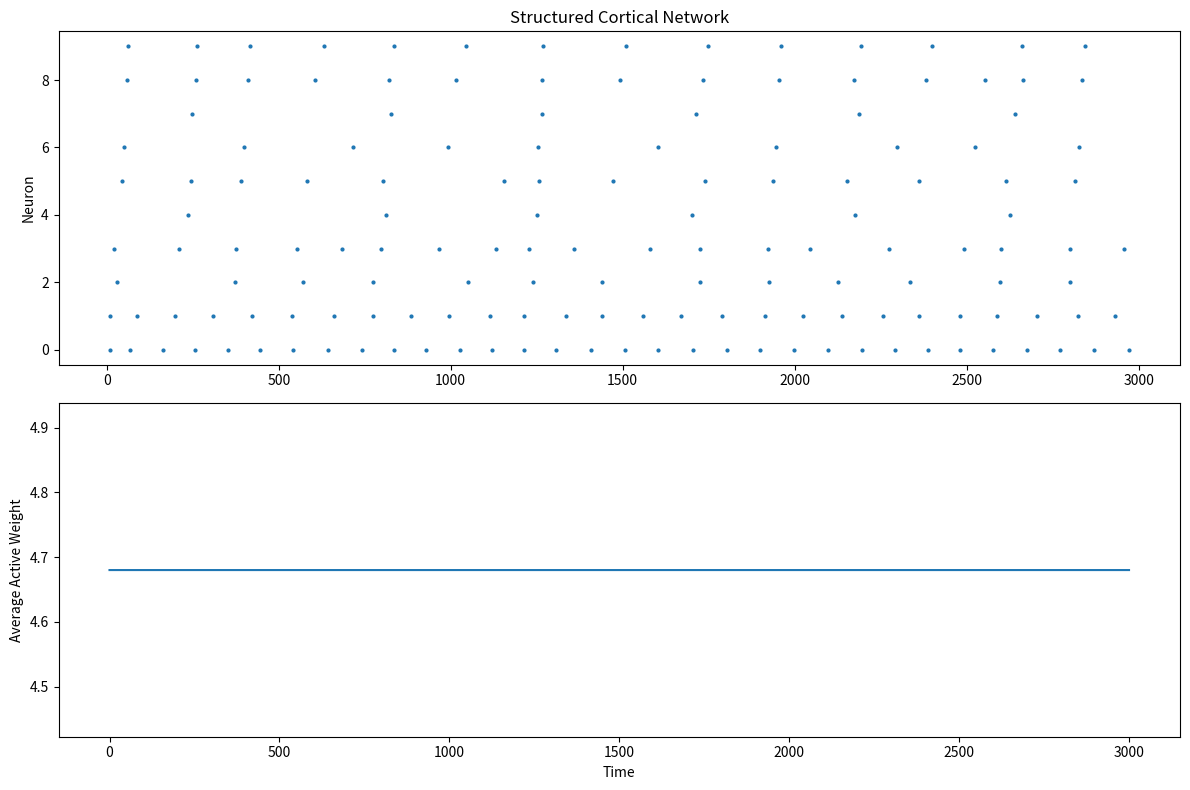

Write Python code to recreate this figure.
# systemic manual weights are added, structured, predictable model
# organized layers for neurons, mimicking a tiny cortical circuit
# hebbian updates = 0. learning rule not triggered, because
# random synchronization was deliberately added, yet hebbian learning only works
# when neurons fire together. 

#new learning rule is required. 

import numpy as np
import matplotlib.pyplot as plt

# PARAMETERS

N = 10 # 10 neurons

time_steps = 3000
dt = 0.5 # splitting computation into half steps for better numerical stability

decay = 0.97

learning_rate = 0.001
max_weight = 10

# HETEROGENEOUS IZHIKEVICH NEURONS

a = np.random.normal(0.02, 0.002, N) # mean, std, size
# biologically, smaller a means slower recovery, larger means faster recovery.

b = np.random.normal(0.20, 0.01, N) # mean, std, size
# higher b means  stronger coupling between voltage and recovery

c = np.full(N, -65.0) # reset voltage after spike
d = np.full(N, 8.0) # increase in recovery variable after spike
# c, d are consistent for all 10 neurons just to control variability for now

v = c.copy() # independent array for voltage
u = b * v

# STRUCTURED CONNECTIVITY

W = np.zeros((N, N)) # initial weight matrix

# altering weight matrix manually
# Feedforward

W[0,2] = 6
W[0,3] = 5

W[1,3] = 6
W[1,4] = 5

W[2,5] = 5
W[3,5] = 5
W[3,6] = 5
W[4,7] = 10

W[5,8] = 6
W[6,8] = 6
W[7,8] = 6

# Feedback

W[5,2] = 2
W[6,3] = 2
W[7,4] = 2

# Interneuron input

W[5,9] = 4
W[6,9] = 4
W[7,9] = 4
W[8,9] = 4

# Interneuron inhibition, only 1 for now, usually 20% inhibitory

W[9,2] = -5
W[9,3] = -5
W[9,4] = -5

W[9,5] = -4
W[9,6] = -4
W[9,7] = -4

W[9,8] = -3
# more sophistication than a random connectivity network.

# DELAYS

delays = np.ones((N,N), dtype=int) 
# dtype=int forces integer values instead of floating point numbers '1.' in array

delays[0,2] = 2
delays[0,3] = 3

delays[1,3] = 2
delays[1,4] = 3

delays[2,5] = 4
delays[3,5] = 4
delays[3,6] = 5
delays[4,7] = 4

delays[5,8] = 3
delays[6,8] = 3
delays[7,8] = 3
# next time will generate delay values based on distance between neurons

# most of these connections don't exist becaues their weights = 0, so
# their delay values are never used.

# EVENT QUEUE

event_queue = [[] for _ in range(time_steps + 100)]
# extra 100 time steps as buffer for delayed timesteps over 1000

syn_current = np.zeros(N)
# stores all incoming synaptic currents per time step

# RECORDING

spike_times = []
spike_neurons = []

spike_counts = np.zeros(N)

avg_weight_trace = []

weight_history = []

# SIMULATION

hebb_updates = 0

for t in range(time_steps):

    weight_history.append(W[0,2])

    syn_current *= decay

    I = syn_current.copy()

    # sensory input

    I[0] += 9 + np.random.normal(0,1)
    I[1] += 9 + np.random.normal(0,1)

    # background cortical noise

    I += np.random.normal(0,0.2,N)
    # real neurons never set in perfect silence. 
    # this noise term approximates the random fluctuations in input.

    # delayed arrivals

    for target, current in event_queue[t]:
        syn_current[target] += current

    spikes = []

    # neuron update

    for i in range(N):

        dv = (0.04*v[i]**2 + 5*v[i] + 140 - u[i] + I[i])

        du = a[i]*(b[i]*v[i]-u[i])

        v[i] += dt*dv
        u[i] += dt*du

        if v[i] >= 30:

            spikes.append(i)

            spike_times.append(t)
            spike_neurons.append(i)

            spike_counts[i] += 1

            v[i] = c[i]
            u[i] += d[i]

    # propagate spikes

    for source in spikes:

        for target in range(N):

            if W[source,target] == 0:
                continue

            arrival = t + delays[source,target]

            if arrival < len(event_queue):

                event_queue[arrival].append(
                    (
                        target,
                        W[source,target]
                    )
                )

    # Hebbian learning

    for source in spikes:

        for target in spikes:

            if source == target:
                continue

            if W[source,target] == 0:
                continue

            if W[source,target] > 0:

                W[source,target] += (
                    learning_rate
                    * (1 - W[source,target]/max_weight)
                )
                hebb_updates += 1
    avg_weight_trace.append(
        np.mean(np.abs(W[W != 0]))

    )

# DIAGNOSTICS

print("\nSpike Counts")

for i in range(N):
    print(f"Neuron {i}: {int(spike_counts[i])}")

print("\nFinal Weights")
print(np.round(W,2))

print(avg_weight_trace[0])
print(avg_weight_trace[-1])

print("Hebbian updates:", hebb_updates)

# PLOTS

plt.figure(figsize=(12,8))

plt.subplot(2,1,1)

plt.scatter(
    spike_times,
    spike_neurons,
    s=4
)

plt.ylabel("Neuron")
plt.title("Structured Cortical Network")

plt.subplot(2,1,2)

plt.plot(avg_weight_trace)

plt.ylabel("Average Active Weight")
plt.xlabel("Time")

plt.tight_layout()
plt.show()
